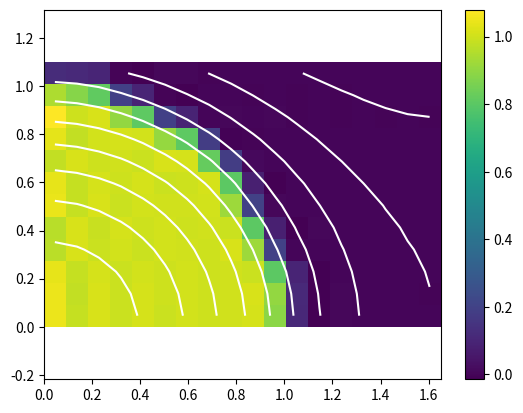

Write Python code to recreate this figure.
import numpy as np
import matplotlib.pyplot as plt
from scipy.special import jv, jn_zeros

RES = 12
MAX_ASPECT_RATIO = 1.5
BOUNDARY_EXCESS = 3
EIGEN_RES = 36
INTEGRATION_RES = 8

ρB = 1.1*MAX_ASPECT_RATIO
zB = 1.1
ρ_inf = ρB*BOUNDARY_EXCESS
z_inf = zB*BOUNDARY_EXCESS

ρ_mesh = np.linspace(0, ρB, int(MAX_ASPECT_RATIO*RES)+1) # radial coordinate
z_mesh = np.linspace(0, zB, int(RES)+1) # axial coordinate
dρ, dz = ρ_mesh[1], z_mesh[1]
ρ, z = ρ_mesh[:-1]+dρ/2, z_mesh[:-1]+dz/2
P, Z = np.meshgrid(ρ, z)
ρ_in_pixel = np.linspace(-dρ/2, dρ/2, INTEGRATION_RES+1)[:-1] + dρ/INTEGRATION_RES/2 # radial coordinate
z_in_pixel = np.linspace(-dz/2, dz/2, INTEGRATION_RES+1)[:-1] + dz/INTEGRATION_RES/2 # axial coordinate
P_in_pixel, Z_in_pixel = np.meshgrid(ρ_in_pixel, z_in_pixel)
n_in_pixel = P_in_pixel.size

print("forming basis")

max_n = int(EIGEN_RES*MAX_ASPECT_RATIO) # for relevant ns and ms
max_m = int(EIGEN_RES)
J_zeros = jn_zeros(0, max_n)
B = np.empty((max_n*max_m, *P.shape)) # create a basis matrix (each layer is an eigenfunction)
PB = np.empty((max_n*max_m, *P.shape)) # and one weighted by radius (each layer is rho times an eigenfunction)
Λ = np.empty((max_n*max_m)) # store the corresponding eigenvalues
for n in range(0, max_n):
	for m in range(0, max_m):
		kn = J_zeros[n]/ρ_inf # choose a wavenumber
		km = (m+1/2)*np.pi/z_inf
		P_fine = P[:,:,np.newaxis,np.newaxis] + P_in_pixel[np.newaxis,np.newaxis,:,:] # make sure the eigenfunctions are properly smoothed
		Z_fine = Z[:,:,np.newaxis,np.newaxis] + Z_in_pixel[np.newaxis,np.newaxis,:,:]
		Ψnm = jv(0, kn*P_fine) * np.cos(km*Z_fine)
		norm = np.sqrt(ρ_inf**2/2*jv(1, kn*ρ_inf)**2 * z_inf/2)
		B[n*max_m+m, :,:] = np.mean(Ψnm, axis=(2,3))/norm
		PB[n*max_m+m, :,:] = np.mean(P_fine*Ψnm, axis=(2,3))/norm
		Λ[n*max_m+m] = kn**2 + km**2

print("iterating over angular velocities")

for ω2 in [1/6]:#np.linspace(0, 1, 6): # angular kinetic energy
	# for i in range(max_n*max_m):

		print("solving for potential")

		planet = np.zeros(P.shape)
		planet[np.hypot(P, Z) < 1] = 1 # define the initial planet

		A = np.sum(PB*planet[np.newaxis, :, :]*dρ*dz, axis=(1,2)) # fourier transform
		planet_twiddle = np.sum(B*A[:, np.newaxis, np.newaxis], axis=0)

		ɸ = np.sum(B*(A/Λ)[:, np.newaxis, np.newaxis], axis=0) # compute the potential
		g = np.linalg.norm(np.gradient(ɸ, z, ρ), axis=0)
		ɸ /= np.max(g[:-1,:-1])

		ɸ += ω2*P**2/2 # introduce the effective rotational potential

		print("numografa")

		plt.pcolormesh(ρ_mesh, z_mesh, planet_twiddle)
		plt.colorbar()
		plt.contour(ρ, z, ɸ, levels=12, colors='w')
		plt.axis('equal')
		plt.show()
